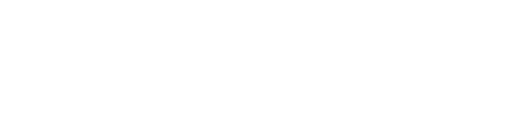
t = 0.00 s
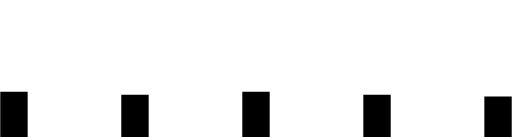
t = 0.30 s
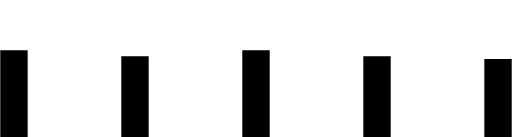
t = 0.60 s
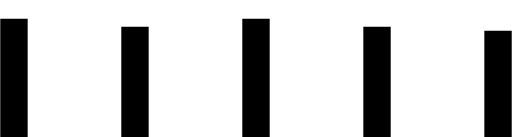
t = 0.90 s
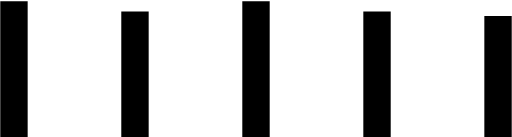
t = 1.21 s
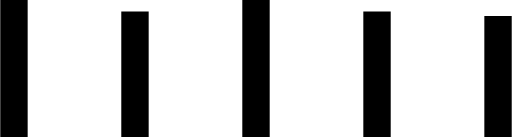
t = 1.30 s

The animated SVG that drew these frames (rendered in a browser with its animation timeline set to each time). Animation: 2 CSS @keyframes rules; one cycle of 1.30 s.

<svg xmlns="http://www.w3.org/2000/svg" viewBox="0 0 112 30"><defs><style>.cls-1{fill:none;stroke:#000;stroke-miterlimit:10;stroke-width:6px;}</style></defs><title>skillbars</title><g id="Layer_2" data-name="Layer 2"><g id="Layer_1-2" data-name="Layer 1"><path class="cls-1 bthShPrD_0" d="M3,30L3,0"></path><path class="cls-1 bthShPrD_1" d="M29.5,30L29.5,2.5"></path><path class="cls-1 bthShPrD_2" d="M56,30L56,0"></path><path class="cls-1 bthShPrD_3" d="M82.5,30L82.5,2.5"></path><path class="cls-1 bthShPrD_4" d="M109,30L109,3.5"></path></g></g><style>.bthShPrD_0{stroke-dasharray:30 32;stroke-dashoffset:31;animation:bthShPrD_draw 1300ms ease-out 0ms forwards;}.bthShPrD_1{stroke-dasharray:28 30;stroke-dashoffset:29;animation:bthShPrD_draw 1300ms ease-out 0ms forwards;}.bthShPrD_2{stroke-dasharray:30 32;stroke-dashoffset:31;animation:bthShPrD_draw 1300ms ease-out 0ms forwards;}.bthShPrD_3{stroke-dasharray:28 30;stroke-dashoffset:29;animation:bthShPrD_draw 1300ms ease-out 0ms forwards;}.bthShPrD_4{stroke-dasharray:27 29;stroke-dashoffset:28;animation:bthShPrD_draw 1300ms ease-out 0ms forwards;}@keyframes bthShPrD_draw{100%{stroke-dashoffset:0;}}@keyframes bthShPrD_fade{0%{stroke-opacity:1;}92.72727272727273%{stroke-opacity:1;}100%{stroke-opacity:0;}}</style></svg>
